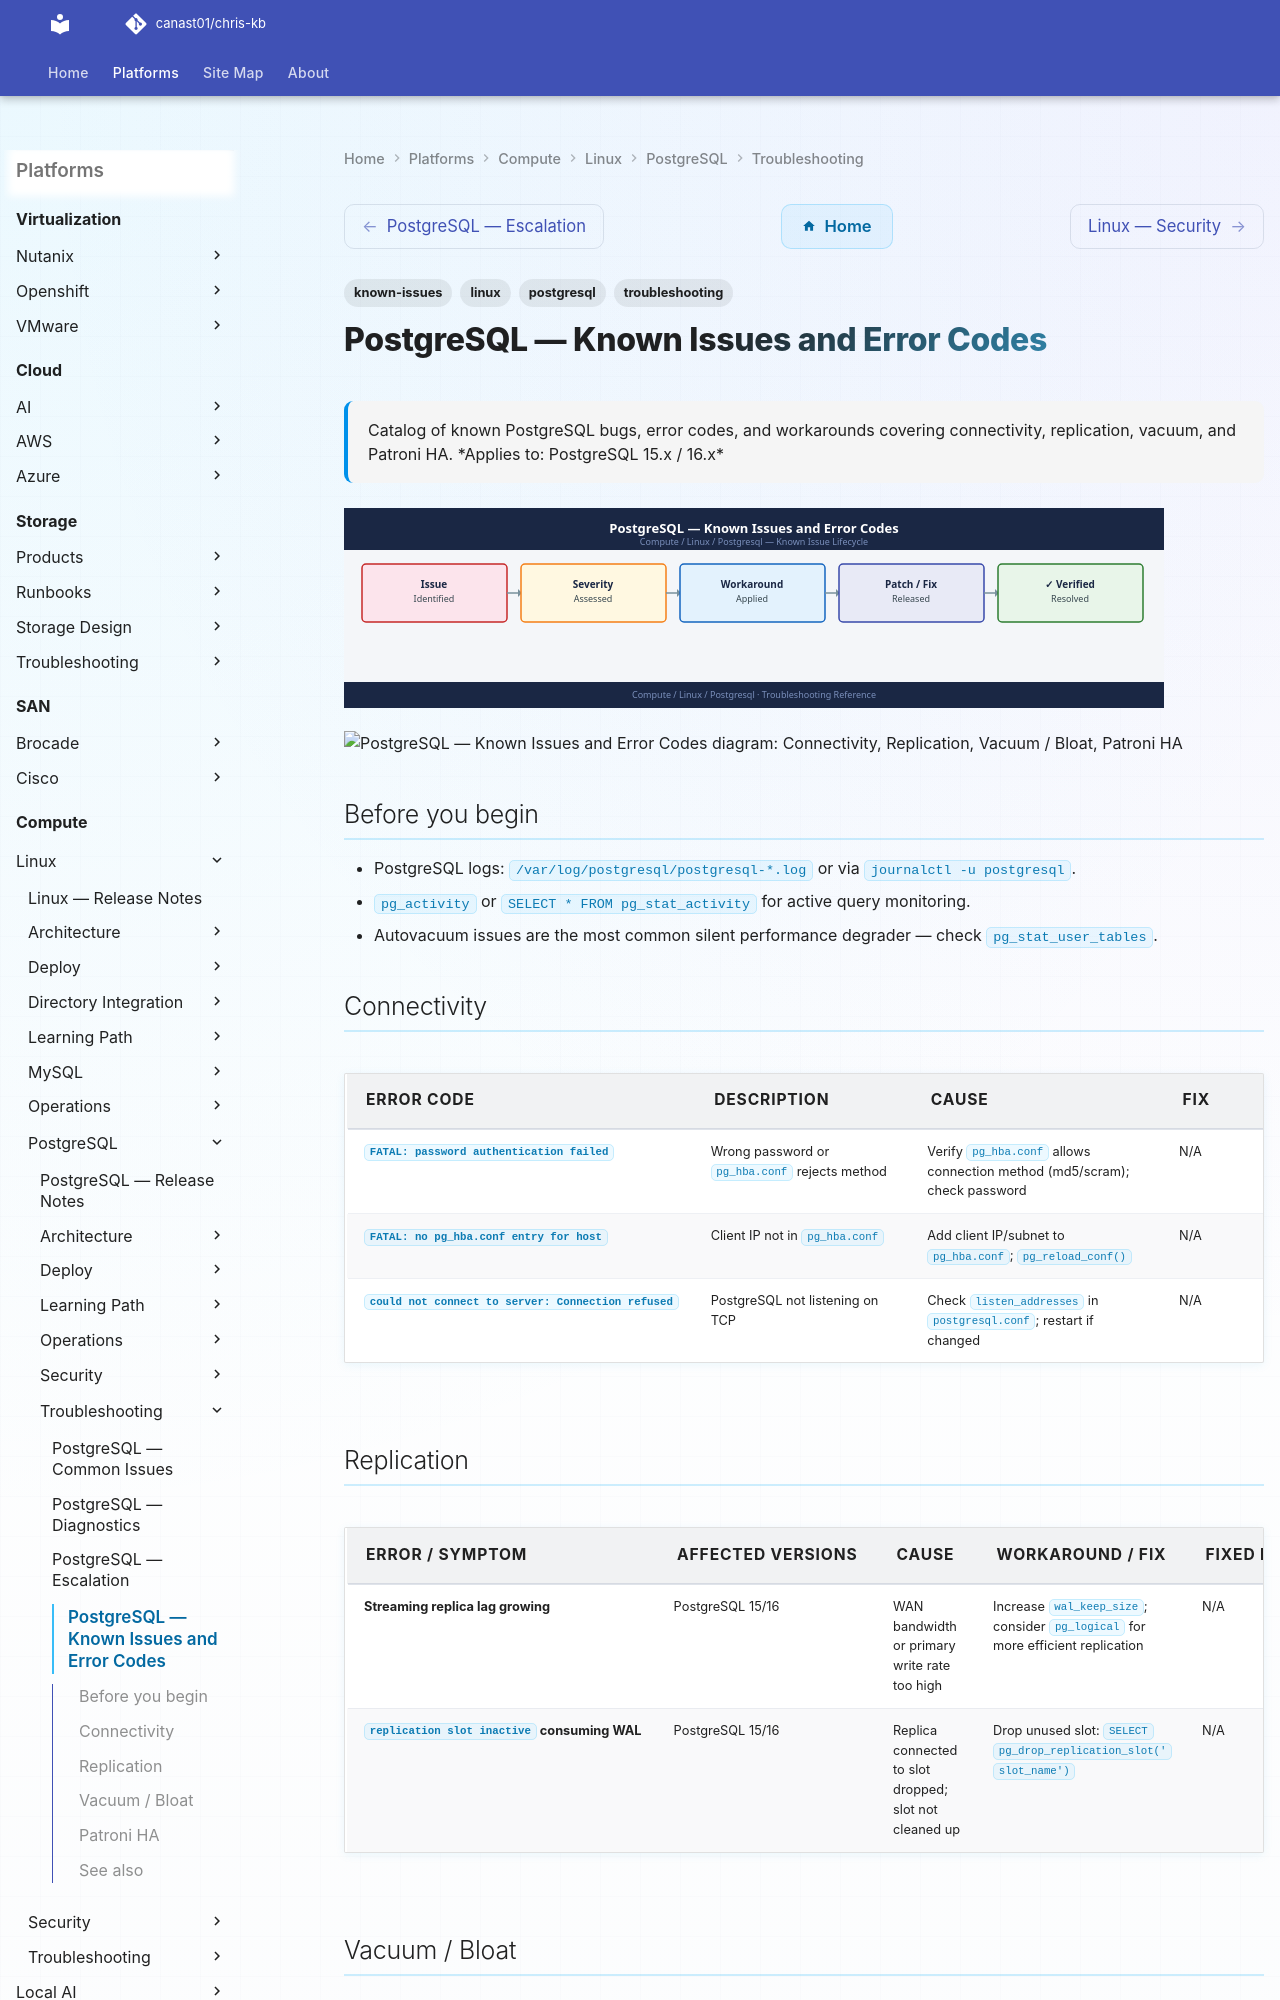

repository: canast01/chris-kb · page: compute/linux/postgresql/troubleshooting/known-issues/index.html · generator: mkdocs

---
tags:
  - troubleshooting
  - postgresql
  - linux
  - known-issues
description: "Catalog of known PostgreSQL bugs, error codes, and workarounds covering connectivity, replication, vacuum, and Patroni HA."
---
# PostgreSQL — Known Issues and Error Codes

<div class="kb-summary">
Catalog of known PostgreSQL bugs, error codes, and workarounds covering connectivity, replication, vacuum, and Patroni HA.

*Applies to: PostgreSQL 15.x / 16.x*
</div>
![PostgreSQL — Known Issues and Error Codes](../../../../assets/compute-linux-postgresql-troubleshooting-known-issues.svg)





```d2
direction: down

symptom: Identify Symptom {shape: diamond}
connectivity: "Connectivity" {shape: rectangle}
replication: "Replication" {shape: rectangle}
vacuum_bloat: "Vacuum / Bloat" {shape: rectangle}
patroni_ha: "Patroni HA" {shape: rectangle}
resolution: Resolve or Escalate {shape: oval}

symptom -> connectivity: investigate
symptom -> replication: investigate
symptom -> vacuum_bloat: investigate
symptom -> patroni_ha: investigate
connectivity -> resolution
replication -> resolution
vacuum_bloat -> resolution
patroni_ha -> resolution
```

## Before you begin

- PostgreSQL logs: `/var/log/postgresql/postgresql-*.log` or via `journalctl -u postgresql`.
- `pg_activity` or `SELECT * FROM pg_stat_activity` for active query monitoring.
- Autovacuum issues are the most common silent performance degrader — check `pg_stat_user_tables`.
